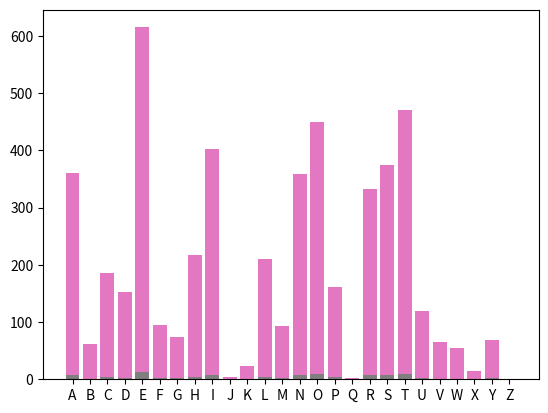

The matplotlib source for this figure:
import string

alph_upper = string.ascii_uppercase
alph_upper

alph_lower = string.ascii_lowercase
alph_lower

fruit_counts = {"apple": 8, "orange": 2, "banana": 4}

fruit_counts["banana"]

# I bought 3 more oranges
fruit_counts["orange"] = fruit_counts["orange"] + 3
# So how many oranges do I have now?
fruit_counts["orange"]

fruit_counts["apple"] += 10

# Add code here to check the number of apples in fruit_counts

frequencies = {}
frequencies

for letter in alph_upper:
    frequencies[letter] = 0
frequencies

text = "HELLOMYNAMEISBIANCA"
text2 = "HellomynameisBianca"
for letter in text:
    frequencies[letter] += 1
frequencies

def analyze_frequencies_test1(text):
    # Store uppercase alphabet
    alph_upper = string.ascii_uppercase
    # Initialize frequencies to 0
    frequencies = {}
    for letter in alph_upper:
        frequencies[letter] = 0
    # Go through the text and for each letter,
    # add 1 to the value corresponding to that letter
    for letter in text:
        frequencies[letter] += 1
    return frequencies

analyze_frequencies_test1("HELLO")

# Add code here to analyze the string "Here is some text"

def analyze_frequencies_test2(text):
    # Store uppercase alphabet
    alph_upper = string.ascii_uppercase
    # Convert text to uppercase
    text = text.upper()
    # Initialize frequencies to 0
    frequencies = {}
    for letter in alph_upper:
        frequencies[letter] = 0
    # Go through the text and for each letter,
    # add 1 to the value corresponding to that letter
    for letter in text:
        if letter in alph_upper:
            frequencies[letter] += 1
    return frequencies

test_analysis = analyze_frequencies_test2("Here is some text!")
test_analysis

test_analysis = analyze_frequencies_test2("Here is some text!")
test_analysis.values()

total_letters = sum(test_analysis.values())
total_letters

for letter in test_analysis:
    test_analysis[letter] = test_analysis[letter] / total_letters
test_analysis

def analyze_frequencies_test3(text, output_format = "count"):
    # Store uppercase alphabet
    alph_upper = string.ascii_uppercase
    # Convert text to uppercase
    text = text.upper()
    # Initialize frequencies to 0
    frequencies = {}
    for letter in alph_upper:
        frequencies[letter] = 0
    # Go through the text and for each letter,
    # add 1 to the value corresponding to that letter
    for letter in text:
        if letter in alph_upper:
            frequencies[letter] += 1
    # Check output format
    if output_format not in ["count", "percent"]:
        print('The output format must be either "count" or "percent".')
        return
    elif output_format == "percent":
        total_letters = sum(frequencies.values())
        for letter in frequencies:
            frequencies[letter] = round(100 * frequencies[letter]/total_letters, ndigits = 3)
    return frequencies

# The default for output_format is "count", so if no output_format is specified,
# the function will produce counts
test_analysis_count = analyze_frequencies_test3("Here is some text!")
test_analysis_count

test_analysis_percent = analyze_frequencies_test3("Here is some text!", output_format = "percent")
test_analysis_percent

# Test what happens if output_format is not "count" or "percent"
analyze_frequencies_test3("Here is some text!", output_format = "something_else")

test_analysis_count.values()

sorted(test_analysis_count.values())

sorted(test_analysis_count.values(), reverse = True)

test_analysis_count.items()

sorted(test_analysis_count.items(), key = lambda item: item[1], reverse = True)

dict(sorted(test_analysis_count.items(), key = lambda item: item[1], reverse = True))

# Modify the code below
dict(sorted(test_analysis_count.items(), key = lambda item: item[1], reverse = True))

def analyze_frequencies_test4(text, output_format = "count", sort = False):
    # Store uppercase alphabet
    alph_upper = string.ascii_uppercase
    # Convert text to uppercase
    text = text.upper()
    # Initialize frequencies to 0
    frequencies = {}
    for letter in alph_upper:
        frequencies[letter] = 0
    # Go through the text and for each letter,
    # add 1 to the value corresponding to that letter
    for letter in text:
        if letter in alph_upper:
            frequencies[letter] += 1
    # Check output_format argument
    if output_format not in ["count", "percent"]:
        print('The output format must be either "count" or "percent".')
        return
    elif output_format == "percent":
        total_letters = sum(frequencies.values())
        for letter in frequencies:
            frequencies[letter] = round(100 * frequencies[letter]/total_letters, ndigits = 3)
    # Check sort argument
    if sort:
        frequencies = dict(sorted(frequencies.items(), key = lambda item: item[1], reverse = True))
    return frequencies

analyze_frequencies_test4("Here is some text!")

analyze_frequencies_test4("Here is some text!", sort = True)

analyze_frequencies_test4("Here is some text!", output_format = "percent", sort = True)

import matplotlib.pyplot as plt

def freq_bar(letter_frequencies):
    plt.bar(*zip(*letter_frequencies.items()))
    plt.show()

freq_bar(test_analysis_count)

freq_bar(test_analysis_percent)

ENGLISH_LETTER_FREQ = {
    "A": 8.167,
    "B": 1.492,
    "C": 2.782,
    "D": 4.253,
    "E": 12.702,
    "F": 2.228,
    "G": 2.015,
    "H": 6.094,
    "I": 6.966,
    "J": 0.153,
    "K": 0.772,
    "L": 4.025,
    "M": 2.406,
    "N": 6.749,
    "O": 7.507,
    "P": 1.929,
    "Q": 0.095,
    "R": 5.987,
    "S": 6.327,
    "T": 9.056,
    "U": 2.758,
    "V": 0.978,
    "W": 2.360,
    "X": 0.150,
    "Y": 1.974,
    "Z": 0.074
}

freq_bar(ENGLISH_LETTER_FREQ)

ENGLISH_LETTER_FREQ_SORT = dict(sorted(ENGLISH_LETTER_FREQ.items(), key = lambda item: item[1], reverse = True))

freq_bar(ENGLISH_LETTER_FREQ_SORT)

def analyze_frequencies(text, output_format = "count", sort = False):
    # Store uppercase alphabet
    alph_upper = string.ascii_uppercase
    # Convert text to uppercase
    text = text.upper()
    # Initialize frequencies to 0
    frequencies = {}
    for letter in alph_upper:
        frequencies[letter] = 0
    # Go through the text and for each letter,
    # add 1 to the value corresponding to that letter
    for letter in text:
        if letter in alph_upper:
            frequencies[letter] += 1
    # Check output_format argument
    if output_format not in ["count", "percent"]:
        print('The output format must be either "count" or "percent".')
        return
    elif output_format == "percent":
        total_letters = sum(frequencies.values())
        for letter in frequencies:
            frequencies[letter] = round(100 * frequencies[letter]/total_letters, ndigits = 3)
    # Check sort argument
    if sort:
        frequencies = dict(sorted(frequencies.items(), key = lambda item: item[1], reverse = True))
    print(frequencies)
    # Create bar graph
    freq_bar(frequencies)

analyze_frequencies("Here is some text!")

analyze_frequencies("Here is some text!", output_format = "percent", sort = True)

toilet_paper = """
Some toilet roll holders or dispensers allow the toilet paper to hang in front of (over) or behind (under) the roll when it is placed parallel to the wall. This divides opinions about which orientation is better. Arguments range from aesthetics, hospitality, and cleanliness to paper conservation, ease of detaching sheets, and compatibility with pets.

The US advice column Ask Ann Landers reported that the subject was the most controversial issue in the column's history and, at 15,000 letters in 1986, provoked the highest number of responses. Some writers have proposed that preference for one orientation over the other may have connections to age, sex, or political philosophy, and survey evidence has shown a correlation with socioeconomic status.

The case study of "toilet paper orientation" is a widely used teaching tool in instruction sociology students in the practice of social constructionism.

Arguments

The main reasons given by people to explain why they hang their toilet paper a given way are ease of grabbing and habit.

The over position reduces the risk of accidentally brushing the wall or cabinet with one's knuckles, potentially transferring grime and germs; makes it easier to visually locate and to grasp the loose end; gives the option to fold over the last sheet to show that the room has been cleaned; and is generally the intended direction of viewing for the manufacturer's branding, so patterned toilet paper looks better this way.

The under position provides a tidier appearance, in that the loose end can be more hidden from view; reduces the risk of a toddler or a house pet such as a cat unrolling the toilet paper when batting at the roll; and in a recreational vehicle may reduce unrolling during driving. Partisans have claimed that each method makes it easier to tear the toilet paper on a perforated sheet boundary.

The over position is shown in illustrations with the first patents for a free-hanging toilet-roll holders, issued in 1891.

Various toilet paper dispensers are available which avoid the question of over or under orientation; for example, single sheet dispensers, jumbo roll dispensers in which the toilet roll is perpendicular to the wall, and twin roll dispensers. Swivelling toilet paper dispensers have been developed which allow the paper to be unrolled in either direction.

Public opinion

In various surveys, around 70% of people prefer the over position. In a survey of 1,000 Americans, Cottonelle found that "overs" are more likely than "unders" to notice a roll's direction (74 percent), to be annoyed when the direction is "incorrect" (24 percent), and to have flipped the direction at a friend's home (27 percent). According to W. C. Privy's Original Bathroom Companion, Number 2, "By more than 4 to 1, older folks prefer to have their toilet paper dispense over the front." The same claim is made by James Buckley's The Bathroom Companion for people older than 50. Toilet paper orientation is sometimes mentioned as a hurdle for married couples. The issue may also arise in businesses and public places. At the Amundsen–Scott Research Station at the South Pole, complaints have been raised over which way to install toilet paper. It is unclear if one orientation is more economical than the other. The Centralian Advocate attributes a claim to Planet Green that over saves on paper usage.

Uses in social studies

The case study of "toilet paper orientation" is an important teaching tool in instruction sociology students in the practice of social constructionism.

In the article "Bathroom Politics: Introducing Students to Sociological Thinking from the Bottom Up", Eastern Institute of Technology sociology professor Edgar Alan Burns describes some reasons toilet paper politics is worthy of examination. On the first day of Burns' introductory course in sociology, he asks his students, "Which way do you think a roll of toilet paper should hang?" In the following fifty minutes, the students examine why they picked their answers, exploring the social construction of "rules and practices which they have never consciously thought about before". Burns' activity has been adopted by a social psychology course at the University of Notre Dame, where it is used to illustrate the principles of Berger and Luckmann's 1966 classic The Social Construction of Reality.

Christopher Peterson, a professor of psychology at the University of Michigan, classifies the choice of toilet paper orientation under "tastes, preferences, and interests" as opposed to either values or "attitudes, traits, norms, and needs". Other personal interests include one's favorite cola or baseball team. Interests are an important part of identity; one expects and prefers that different people have different interests, which serves one's "sense of uniqueness". Differences in interests usually lead at most to teasing and gentle chiding. For most people, interests do not cause the serious divisions caused by conflicts of values; a possible exception is what Peterson calls "the 'get a life' folks among us" who elevate interests into moral issues.

Morton Ann Gernsbacher, a professor of psychology at the University of Wisconsin–Madison, compares the orientation of toilet paper to the orientation of cutlery in a dishwasher, the choice of which drawer in a chest of drawers to place one's socks, and the order of shampooing one's hair and lathering one's body in the shower. In each choice, there is a prototypical solution chosen by the majority, and it is tempting to offer simplistic explanations of how the minority must be different. She warns that neuroimaging experiments—which as of 2007 were beginning to probe behaviors from mental rotation and facial expressions to grocery shopping and tickling—must strive to avoid such cultural bias and stereotypes.

In his book Conversational Capital, Bertrand Cesvet gives toilet paper placement as an example of ritualized behavior—one of the ways designers and marketers can create a memorable experience around a product that leads to word-of-mouth momentum. Cesvet's other examples include shaking a box of Tic Tacs and dissecting Oreo cookies.
"""

analyze_frequencies(toilet_paper)

analyze_frequencies(toilet_paper, output_format = "percent", sort = True)

my_text = """
COPY AND PASTE YOUR TEXT HERE
"""

# Add code here to produce a frequency analysis of your text by count

# Add code here to produce a sorted frequency analysis of your text by percent